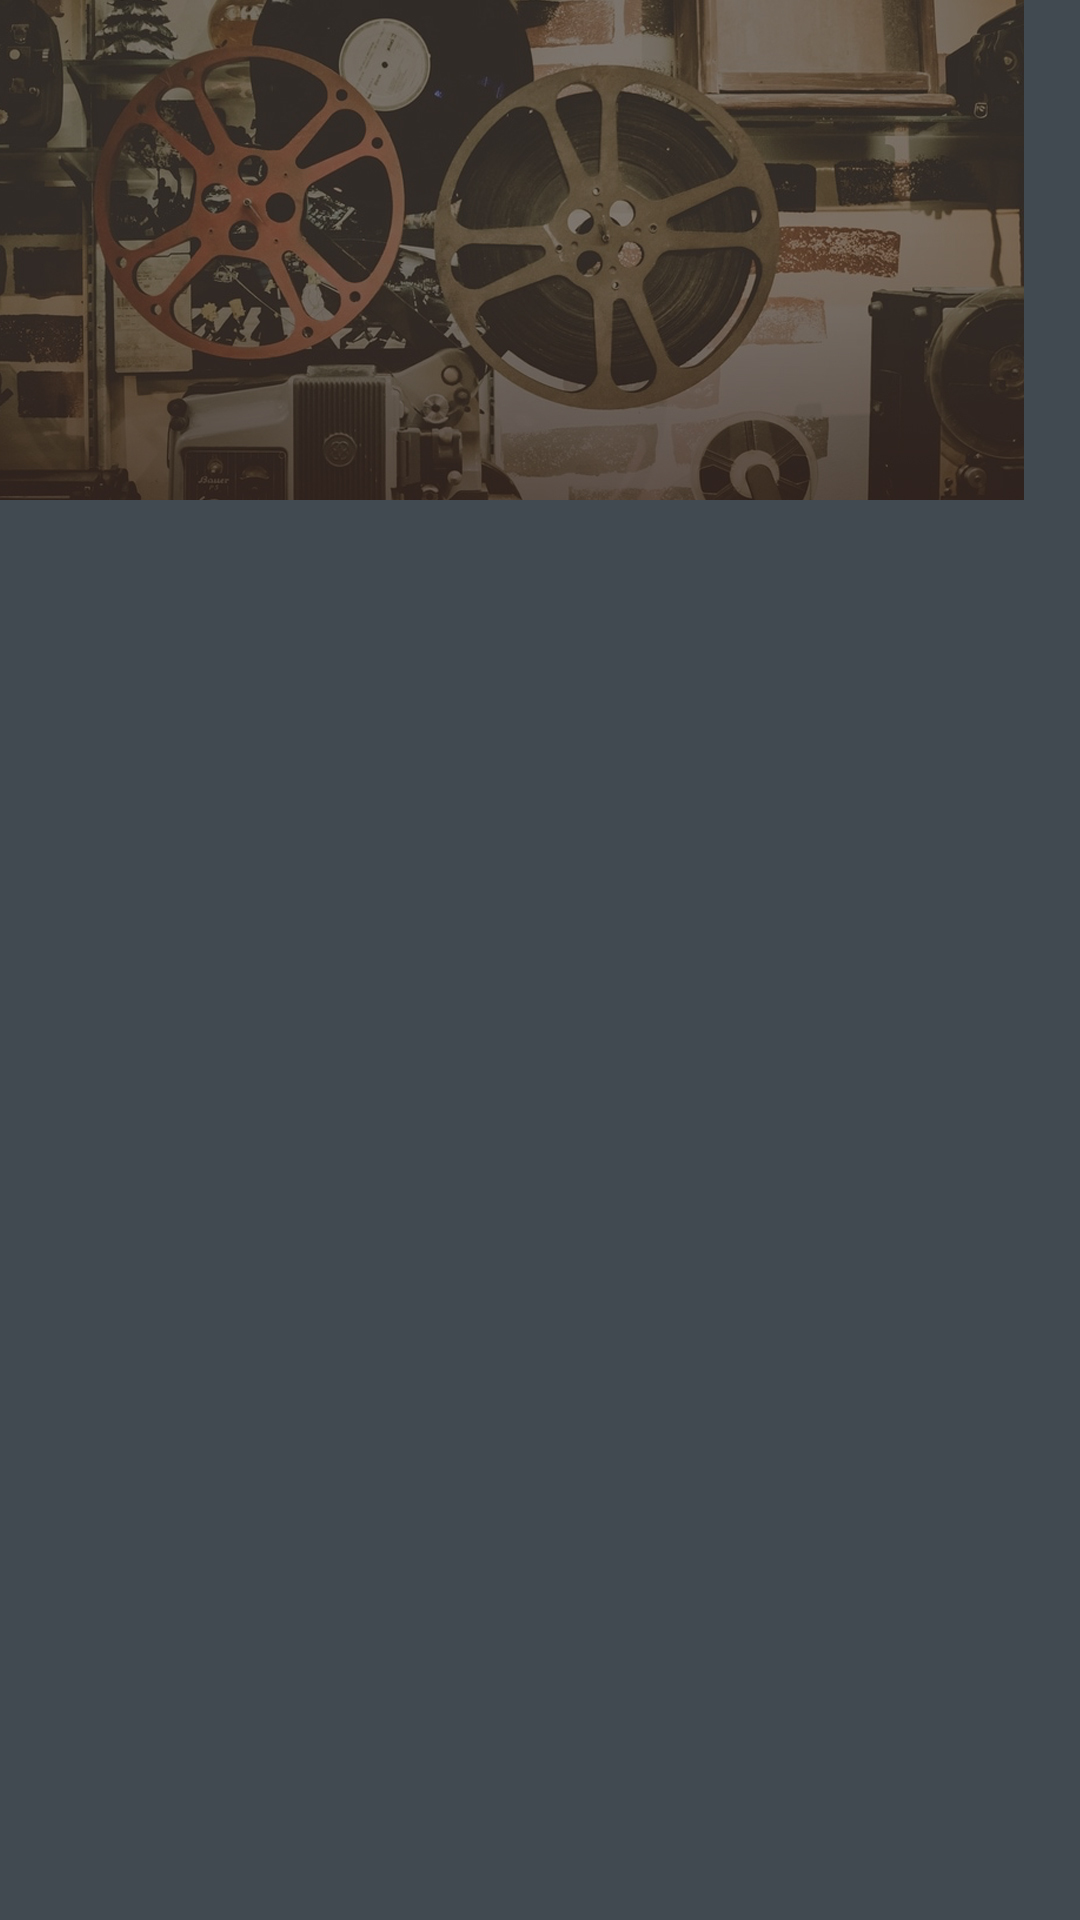

Write the Android layout XML for this screen, with the resource values it uses.
<!-- AndroidManifest.xml: application theme AppTheme -->
<!-- res/layout/drawer_header.xml -->
<?xml version="1.0" encoding="utf-8"?>
<RelativeLayout xmlns:android="http://schemas.android.com/apk/res/android"
    android:orientation="vertical"
    android:layout_gravity="top"
    android:layout_width="wrap_content"
    android:layout_height="wrap_content">

    <ImageView
        android:contentDescription="@string/banner"
        android:layout_gravity="top"
        android:adjustViewBounds="true"
        android:layout_width="wrap_content"
        android:layout_height="wrap_content"
        android:src="@drawable/cineaste_banner"
        android:id="@+id/imageDrawer" />

    <TextView
        android:layout_width="match_parent"
        android:layout_height="wrap_content"
        android:layout_alignBottom="@id/imageDrawer"
        android:layout_margin="16dp"
        android:id="@+id/username"
        android:textColor="@color/toolbar_text" />
</RelativeLayout>
<!-- resources referenced by this layout -->
<resources>
  <color name="toolbar_text">#ffffff</color>
  <!-- drawable cineaste_banner: png bitmap (drawable-nodpi, 510233 bytes) -->
  <string name="banner">Banner</string>
  <style name="AppTheme" parent="Theme.AppCompat.Light.NoActionBar">
          <item name="colorPrimary">@color/colorPrimary</item>
          <item name="colorPrimaryDark">@color/colorPrimaryDark</item>
          <item name="colorAccent">@color/colorAccent</item>
          <item name="android:windowBackground">@color/backgroundColor</item>
      </style>
  <color name="colorPrimary">#ea5630</color>
  <color name="colorPrimaryDark">#ba4426</color>
  <color name="colorAccent">#fbe22e</color>
  <color name="backgroundColor">#414a51</color>
</resources>
